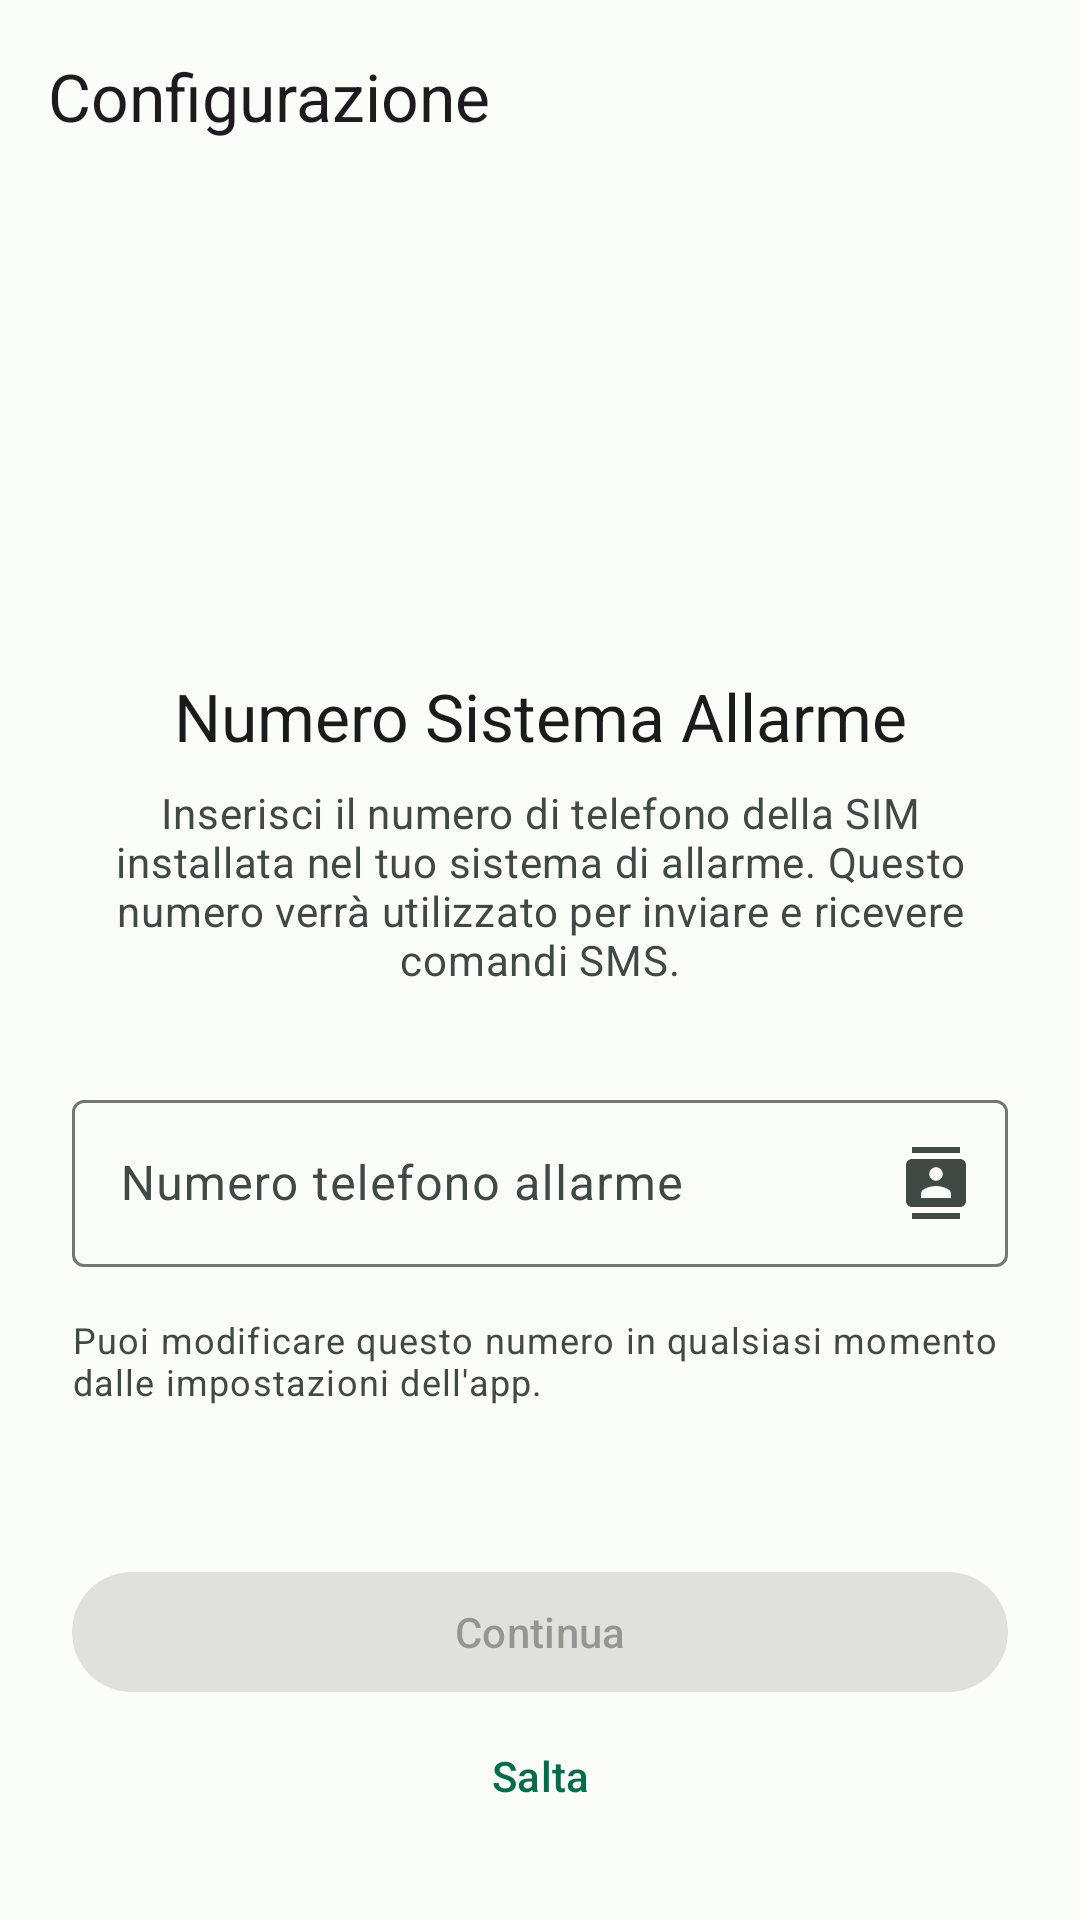

Produce the Android XML layout that renders to this screen, including the resource entries it uses.
<!-- AndroidManifest.xml: application theme Theme.BHomeAlarm -->
<!-- res/layout/fragment_setup_phone.xml -->
<?xml version="1.0" encoding="utf-8"?>
<androidx.constraintlayout.widget.ConstraintLayout xmlns:android="http://schemas.android.com/apk/res/android"
    xmlns:app="http://schemas.android.com/apk/res-auto"
    android:layout_width="match_parent"
    android:layout_height="match_parent"
    android:background="?attr/colorSurface">

    
    <com.google.android.material.appbar.MaterialToolbar
        android:id="@+id/toolbar"
        android:layout_width="match_parent"
        android:layout_height="?attr/actionBarSize"
        app:layout_constraintEnd_toEndOf="parent"
        app:layout_constraintStart_toStartOf="parent"
        app:layout_constraintTop_toTopOf="parent"
        app:title="@string/title_setup_phone" />

    
    
    
    
    <ScrollView
        android:layout_width="0dp"
        android:layout_height="0dp"
        android:fillViewport="true"
        app:layout_constraintBottom_toBottomOf="parent"
        app:layout_constraintEnd_toEndOf="parent"
        app:layout_constraintStart_toStartOf="parent"
        app:layout_constraintTop_toBottomOf="@id/toolbar">

        <LinearLayout
            android:layout_width="match_parent"
            android:layout_height="wrap_content"
            android:gravity="center_horizontal"
            android:orientation="vertical"
            android:padding="24dp">

            
            
            
            

            
            <ImageView
                android:layout_width="80dp"
                android:layout_height="80dp"
                android:layout_marginTop="32dp"
                android:layout_marginBottom="24dp"
                android:contentDescription="@string/title_setup_phone"
                android:src="@drawable/ic_phone"
                app:tint="?attr/colorPrimary" />

            
            <TextView
                android:layout_width="match_parent"
                android:layout_height="wrap_content"
                android:layout_marginBottom="8dp"
                android:text="@string/setup_phone_title"
                android:textAlignment="center"
                android:textAppearance="?attr/textAppearanceTitleLarge"
                android:textColor="?attr/colorOnSurface" />

            
            <TextView
                android:layout_width="match_parent"
                android:layout_height="wrap_content"
                android:layout_marginBottom="32dp"
                android:text="@string/setup_phone_description"
                android:textAlignment="center"
                android:textAppearance="?attr/textAppearanceBodyMedium"
                android:textColor="?attr/colorOnSurfaceVariant" />

            
            
            
            
            <com.google.android.material.textfield.TextInputLayout
                android:id="@+id/input_layout_phone"
                style="@style/Widget.Material3.TextInputLayout.OutlinedBox"
                android:layout_width="match_parent"
                android:layout_height="wrap_content"
                android:hint="@string/hint_alarm_phone"
                app:endIconMode="custom"
                app:endIconDrawable="@drawable/ic_contacts"
                app:endIconContentDescription="@string/action_pick_contact">

                
                <com.google.android.material.textfield.TextInputEditText
                    android:id="@+id/edit_phone"
                    android:layout_width="match_parent"
                    android:layout_height="wrap_content"
                    android:inputType="phone"
                    android:maxLines="1" />

            </com.google.android.material.textfield.TextInputLayout>

            
            <TextView
                android:layout_width="match_parent"
                android:layout_height="wrap_content"
                android:layout_marginTop="16dp"
                android:text="@string/setup_phone_hint"
                android:textAppearance="?attr/textAppearanceBodySmall"
                android:textColor="?attr/colorOnSurfaceVariant" />

            
            <Space
                android:layout_width="match_parent"
                android:layout_height="0dp"
                android:layout_weight="1" />

            
            
            
            

            
            <com.google.android.material.button.MaterialButton
                android:id="@+id/button_continue"
                android:layout_width="match_parent"
                android:layout_height="wrap_content"
                android:layout_marginTop="32dp"
                android:enabled="false"
                android:text="@string/action_continue" />

            
            <com.google.android.material.button.MaterialButton
                android:id="@+id/button_skip"
                style="@style/Widget.Material3.Button.TextButton"
                android:layout_width="match_parent"
                android:layout_height="wrap_content"
                android:text="@string/action_skip" />

        </LinearLayout>

    </ScrollView>

</androidx.constraintlayout.widget.ConstraintLayout>
<!-- resources referenced by this layout -->
<resources>
  <!-- drawable ic_contacts (drawable) -->
  <vector xmlns:android="http://schemas.android.com/apk/res/android"
      android:width="24dp"
      android:height="24dp"
      android:viewportWidth="24"
      android:viewportHeight="24"
      android:tint="?attr/colorControlNormal">
      <path
          android:fillColor="@android:color/white"
          android:pathData="M20,0H4v2h16V0zM4,24h16v-2H4v2zM20,4H4c-1.1,0 -2,0.9 -2,2v12c0,1.1 0.9,2 2,2h16c1.1,0 2,-0.9 2,-2V6c0,-1.1 -0.9,-2 -2,-2zM12,6.75c1.24,0 2.25,1.01 2.25,2.25s-1.01,2.25 -2.25,2.25S9.75,10.24 9.75,9 10.76,6.75 12,6.75zM17,17H7v-1.5c0,-1.67 3.33,-2.5 5,-2.5s5,0.83 5,2.5V17z"/>
  </vector>
  <string name="action_continue">Continua</string>
  <string name="action_pick_contact">Seleziona dalla rubrica</string>
  <string name="action_skip">Salta</string>
  <string name="hint_alarm_phone">Numero telefono allarme</string>
  <string name="setup_phone_description">Inserisci il numero di telefono della SIM installata nel tuo sistema di allarme. Questo numero verrà utilizzato per inviare e ricevere comandi SMS.</string>
  <string name="setup_phone_hint">Puoi modificare questo numero in qualsiasi momento dalle impostazioni dell\'app.</string>
  <string name="setup_phone_title">Numero Sistema Allarme</string>
  <string name="title_setup_phone">Configurazione</string>
  <color name="md_theme_light_primary">#006C4C</color>
  <color name="md_theme_light_onPrimary">#FFFFFF</color>
  <color name="md_theme_light_primaryContainer">#89F8C7</color>
  <color name="md_theme_light_onPrimaryContainer">#002114</color>
  <color name="md_theme_light_secondary">#4D6357</color>
  <color name="md_theme_light_onSecondary">#FFFFFF</color>
  <color name="md_theme_light_secondaryContainer">#D0E8D9</color>
  <color name="md_theme_light_onSecondaryContainer">#0B1F16</color>
  <color name="md_theme_light_tertiary">#3D6373</color>
  <color name="md_theme_light_onTertiary">#FFFFFF</color>
  <color name="md_theme_light_tertiaryContainer">#C0E8FB</color>
  <color name="md_theme_light_onTertiaryContainer">#001F29</color>
  <color name="md_theme_light_error">#BA1A1A</color>
  <color name="md_theme_light_onError">#FFFFFF</color>
  <color name="md_theme_light_errorContainer">#FFDAD6</color>
  <color name="md_theme_light_onErrorContainer">#410002</color>
  <color name="md_theme_light_background">#FBFDF8</color>
  <color name="md_theme_light_onBackground">#191C1A</color>
  <color name="md_theme_light_surface">#FBFDF8</color>
  <color name="md_theme_light_onSurface">#191C1A</color>
  <color name="md_theme_light_surfaceVariant">#DCE5DD</color>
  <color name="md_theme_light_onSurfaceVariant">#404943</color>
  <color name="md_theme_light_outline">#707973</color>
  <color name="md_theme_light_outlineVariant">#C0C9C1</color>
</resources>
